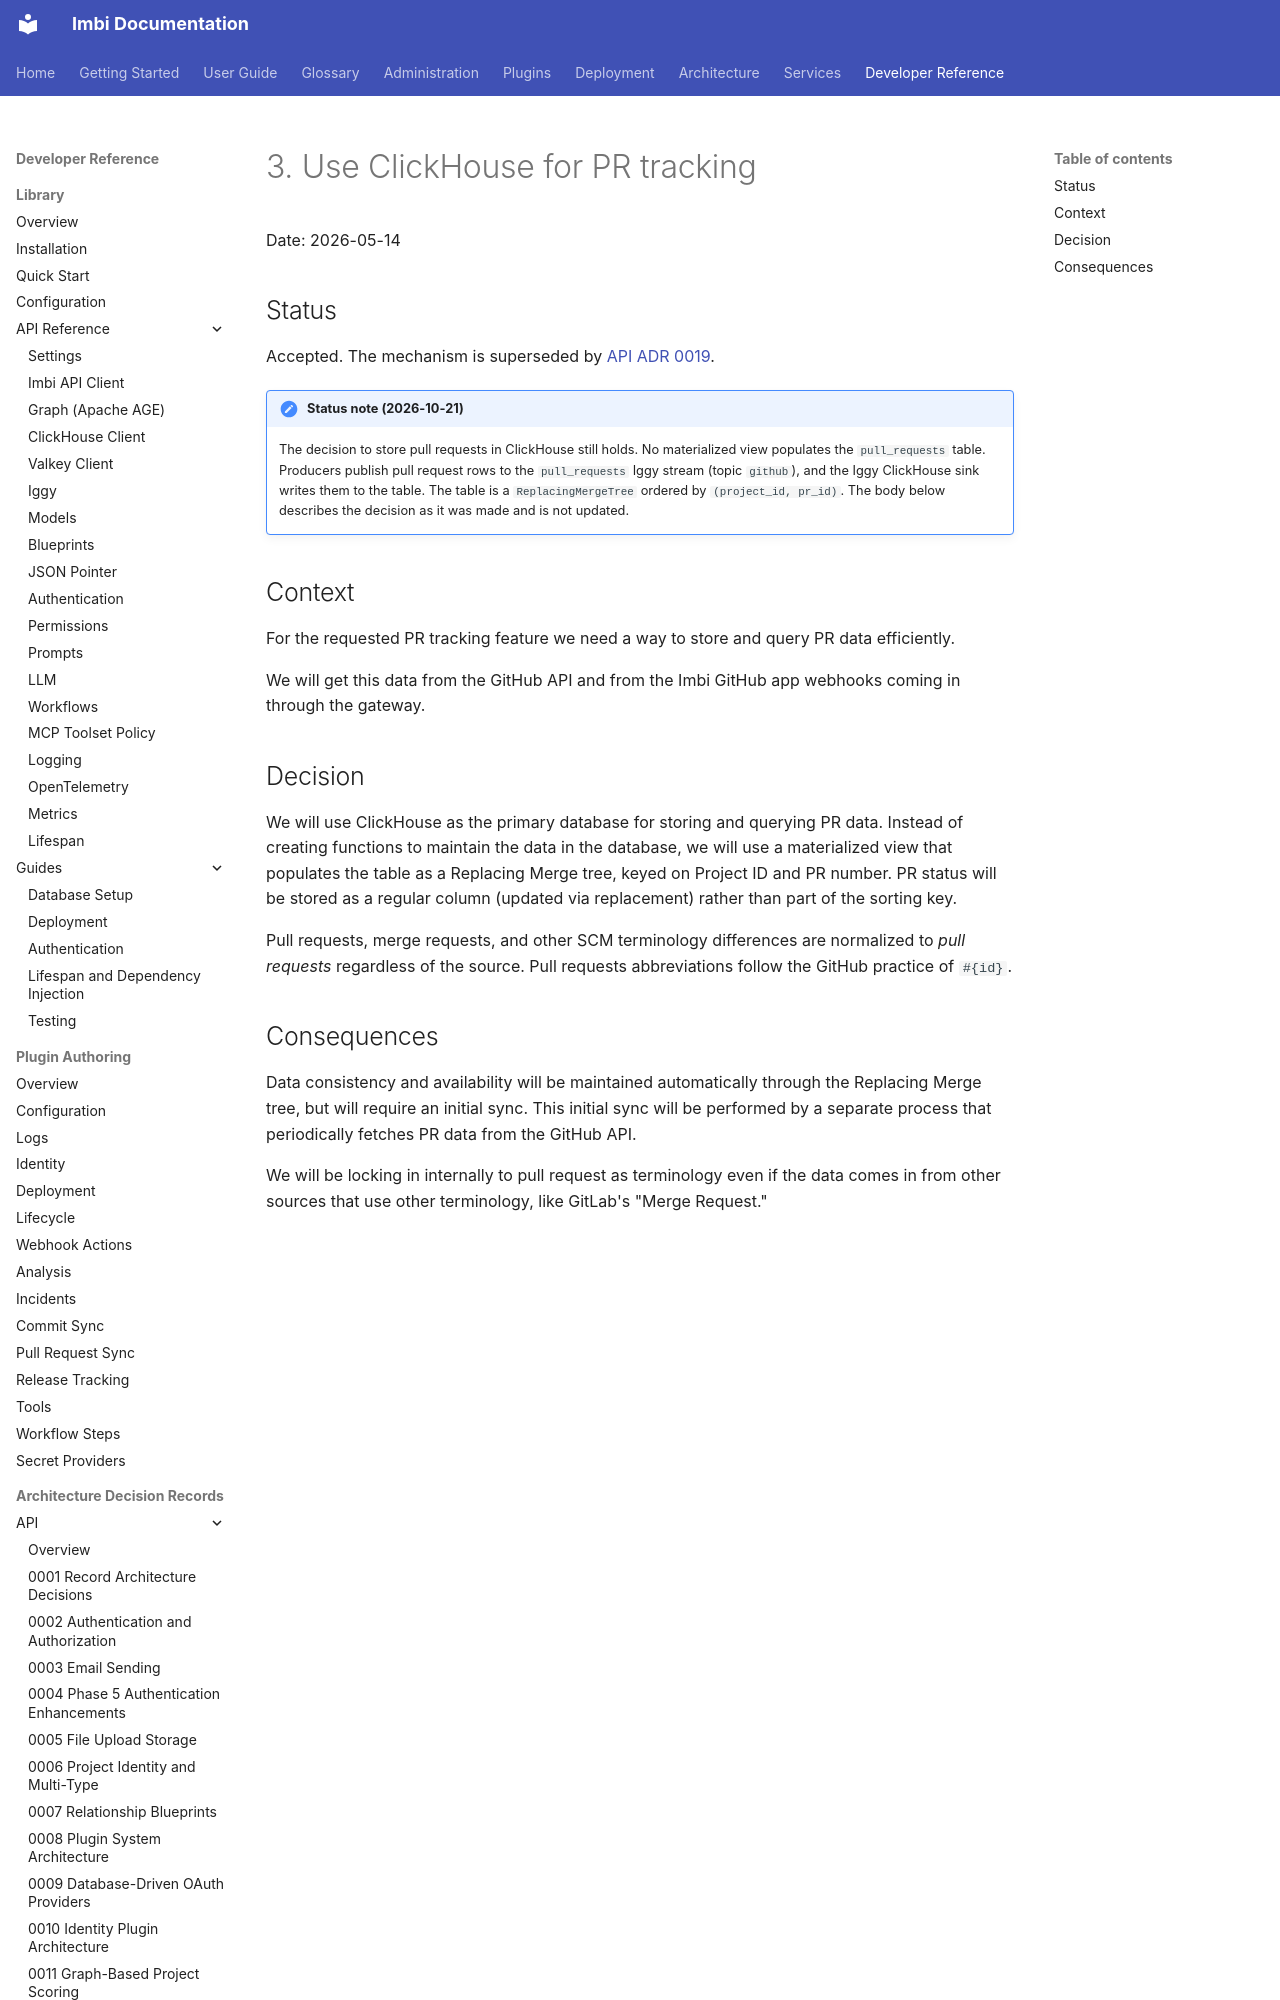

repository: AWeber-Imbi/imbi · page: common/adr/0003-use-clickhouse-for-pr-tracking/index.html · generator: mkdocs

# 3. Use ClickHouse for PR tracking

Date: 2026-05-14

## Status

Accepted. The mechanism is superseded by
[API ADR 0019](../../api/adr/0019-apache-iggy-message-streaming.md).

!!! note "Status note (2026-10-21)"
    The decision to store pull requests in ClickHouse still holds. No
    materialized view populates the `pull_requests` table. Producers
    publish pull request rows to the `pull_requests` Iggy stream (topic
    `github`), and the Iggy ClickHouse sink writes them to the table.
    The table is a `ReplacingMergeTree` ordered by `(project_id, pr_id)`.
    The body below describes the decision as it was made and is not
    updated.

## Context

For the requested PR tracking feature we need a way to store and query PR data efficiently.

We will get this data from the GitHub API and from the Imbi GitHub app webhooks coming in through the gateway.
